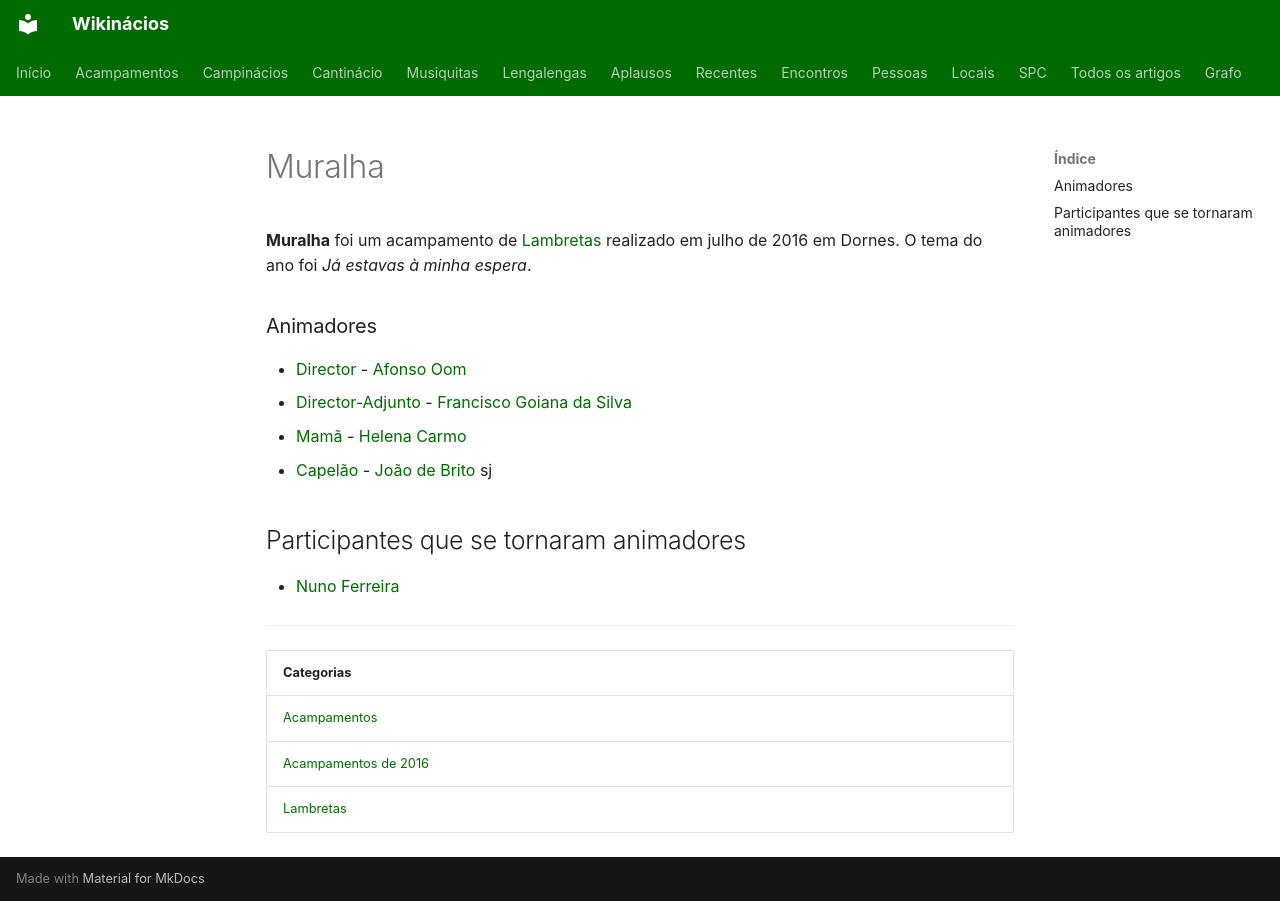

repository: neteinstein/Campinacios · page: Acampamentos/2016/Muralha.html · generator: mkdocs

# Muralha

**Muralha** foi um acampamento de [Lambretas](../../Categorias/Lambretas.md) realizado em julho de 2016 em Dornes. O tema do ano foi *Já estavas à minha espera*.

### Animadores

- [Director](../../Cargos/Director.md) - [Afonso Oom](../../Pessoas/A/Afonso%20Oom.md)
- [Director-Adjunto](../../Cargos/Director-Adjunto.md) - [Francisco Goiana da Silva](../../Pessoas/F/Francisco%20Goiana%20da%20Silva.md)
- [Mamã](../../Cargos/Mam%C3%A3.md) - [Helena Carmo](../../Pessoas/H/Helena%20Cunha%20e%20Carmo.md)
- [Capelão](../../Cargos/Capel%C3%A3o.md) - [João de Brito](../../Pessoas/J/Jo%C3%A3o%20de%20Brito.md) sj

## Participantes que se tornaram animadores

- [Nuno Ferreira](../../Pessoas/N/Nuno%20Ferreira.md)

---

| Categorias |
| --- |
| [Acampamentos](../../Categorias/Acampamentos.md) |
| [Acampamentos de 2016](../../Categorias/Acampamentos%20de%202016.md) |
| [Lambretas](../../Categorias/Lambretas.md) |
